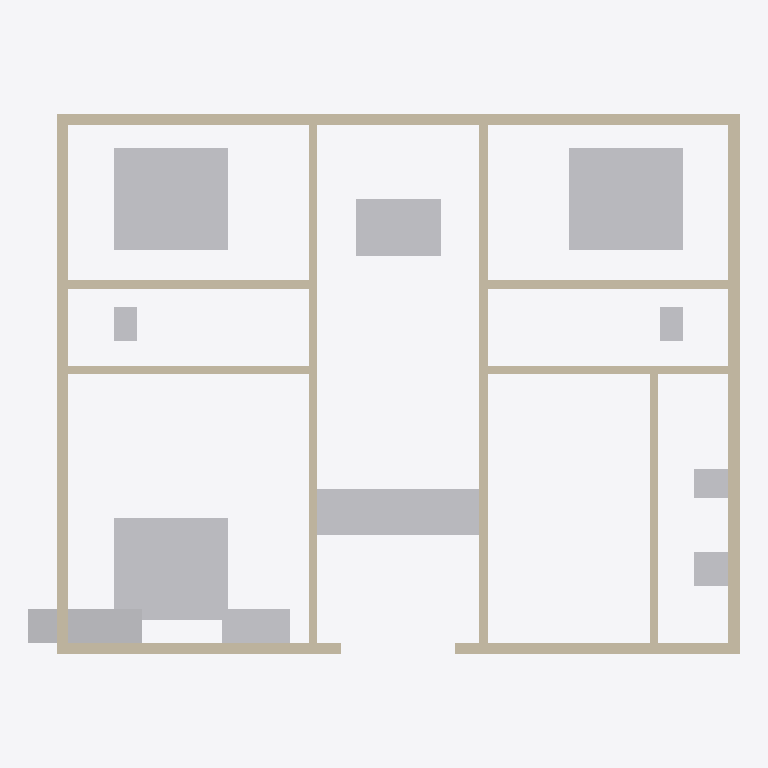
Plan cut of the same IFC building model at storey 'Ground Floor' (level 0.00 m, cut at 1.40 m), seen from above with north up, elements coloured by IFC class (only those large enough to see are counted): 23 other elements (light grey), 12 walls (beige). Cut surfaces are drawn darker.
Extent 12.5 m × 9.5 m × 3.0 m (x, y, z). Storeys (1): Ground Floor at 0.00 m. Elements (43): 31 IfcFurnishingElement, 12 IfcWallStandardCase.

HEADER;
FILE_DESCRIPTION(('ViewDefinition [CoordinationView]'),'2;1');
FILE_NAME('','2026-06-11T19:00:34',(''),(''),'IfcOpenShell 0.8.5-1c5b825','IfcOpenShell 0.8.5-1c5b825','');
FILE_SCHEMA(('IFC4'));
ENDSEC;
DATA;
#12=IFCPROJECT('3faOWu4kvFZfrY81KXZIcJ',#6,'Three Bedroom Apartment',$,$,$,$,(#11),#8);
#14=IFCSITE('1IoKeb$EfFTfxSy$Z_mAXZ',$,'Site',$,$,#13,$,$,$,$,$,$,$,$);
#16=IFCBUILDING('07DHcBkibFaBt94l4ETg1S',$,'Structure',$,$,#15,$,$,$,$,$,$);
#18=IFCBUILDINGSTOREY('1guXHeQR95EfWhE6ws3hwn',$,'Ground Floor',$,$,#17,$,$,$,$);
#361=IFCFURNISHINGELEMENT('0JaGtn1n1AQh56_CdE3Ao_',$,'bed_1_Mattress',$,$,#360,#357,$);
#418=IFCFURNISHINGELEMENT('2pQkMYVnPDV9yUnDoBoZpV',$,'bed_2_Mattress',$,$,#417,#414,$);
#304=IFCFURNISHINGELEMENT('3WW6FognzAggNXRN7cKcia',$,'bed_master_Mattress',$,$,#303,#300,$);
#40=IFCWALLSTANDARDCASE('0Unh4dV11EbvHT9PeqsZjK',$,'wall_ext_top',$,$,#39,#49,$,$);
#54=IFCWALLSTANDARDCASE('3Wgloiq094EfRhMsUTXVav',$,'wall_ext_right',$,$,#53,#63,$,$);
#26=IFCWALLSTANDARDCASE('3FpY5OFt1Ecvwv_CUHoJLO',$,'wall_ext_left',$,$,#25,#35,$,$);
#532=IFCFURNISHINGELEMENT('1CKeyNuyLFiQTmw1fSxsSG',$,'dining_table_Top',$,$,#531,#528,$);
#110=IFCWALLSTANDARDCASE('13mYIxZa99gvbv14FXsq9g',$,'wall_int_right_vertical',$,$,#109,#119,$,$);
#96=IFCWALLSTANDARDCASE('0zwpeSOanEohLsp34VUKWd',$,'wall_int_left_vertical',$,$,#95,#105,$,$);
#674=IFCFURNISHINGELEMENT('0MxLEZl7P4_RpM1rigJJSE',$,'wardrobe_master_Body',$,$,#673,#670,$);
#475=IFCFURNISHINGELEMENT('0aZ1LC8hT61837wJ2TyJiL',$,'sofa_living_Seat',$,$,#474,#471,$);
#68=IFCWALLSTANDARDCASE('1PVq90OPT8xBb5jnW6sXd5',$,'wall_ext_bottom_left',$,$,#67,#77,$,$);
#82=IFCWALLSTANDARDCASE('1uIPhDz4T2GBZPyl5Q6MNy',$,'wall_ext_bottom_right',$,$,#81,#91,$,$);
#488=IFCFURNISHINGELEMENT('2xE2iRLI91GwG7NxmCcNRV',$,'sofa_living_Backrest',$,$,#487,#484,$);
#692=IFCFURNISHINGELEMENT('28Q5acRsr2BBL_1_FBk_x5',$,'desk_master_Top',$,$,#691,#688,$);
#124=IFCWALLSTANDARDCASE('3NBEvplw588B0jWYuz2lfk',$,'wall_int_bed1_toilet',$,$,#123,#133,$,$);
#152=IFCWALLSTANDARDCASE('3v7FHKlYrCl9vxUJXmUEW8',$,'wall_int_bed2_toilet2',$,$,#151,#161,$,$);
#180=IFCWALLSTANDARDCASE('36g0lFWADCrO6N4mdXFp5$',$,'wall_int_kitchen_utility',$,$,#179,#189,$,$);
#138=IFCWALLSTANDARDCASE('36ZaVZmZ1ATOEzS11MCbAC',$,'wall_int_toilet_master',$,$,#137,#147,$,$);
#166=IFCWALLSTANDARDCASE('1R4b5p0Q5EvxUIJthNEIVw',$,'wall_int_toilet2_kitchen',$,$,#165,#175,$,$);
#656=IFCFURNISHINGELEMENT('3HksGzFAjFiP5FVC54AD9j',$,'stove_kitchen_Body',$,$,#655,#652,$);
#317=IFCFURNISHINGELEMENT('1ktqlDUAn5juFR_Y7mpiId',$,'bed_master_Headboard',$,$,#316,#313,$);
#374=IFCFURNISHINGELEMENT('32qb$9AhjCQAymDHnY8985',$,'bed_1_Headboard',$,$,#373,#370,$);
#431=IFCFURNISHINGELEMENT('3Tia1en793yfryya0JRIvk',$,'bed_2_Headboard',$,$,#430,#427,$);
#638=IFCFURNISHINGELEMENT('3rUSVXaDv2yvHsaMFmb03L',$,'sink_kitchen_Body',$,$,#637,#634,$);
#620=IFCFURNISHINGELEMENT('3Oil3u_l59XQf9DrfcJnms',$,'wc_toilet2_Body',$,$,#619,#616,$);
#602=IFCFURNISHINGELEMENT('2yYLBPmufFXgweV5NDO9py',$,'wc_toilet1_Body',$,$,#601,#598,$);
#514=IFCFURNISHINGELEMENT('0ks_QiKI568QRPawlvTnb2',$,'sofa_living_RightArm',$,$,#513,#510,$);
#501=IFCFURNISHINGELEMENT('3Kd7gOHZT6DBXxzzGx6BGf',$,'sofa_living_LeftArm',$,$,#500,#497,$);
#330=IFCFURNISHINGELEMENT('1Q0gpV8bDASurc0jJe1eAW',$,'bed_master_PillowLeft',$,$,#329,#326,$);
#343=IFCFURNISHINGELEMENT('2XG8XyhAb8P8GglLZpkaoE',$,'bed_master_PillowRight',$,$,#342,#339,$);
#400=IFCFURNISHINGELEMENT('1PrBACScL4ixQfK8n1wjz7',$,'bed_1_PillowRight',$,$,#399,#396,$);
#387=IFCFURNISHINGELEMENT('253fArtlL1R9hj1H_yGzv2',$,'bed_1_PillowLeft',$,$,#386,#383,$);
#444=IFCFURNISHINGELEMENT('3dGmPxq_5Eig9cuiOuS_$O',$,'bed_2_PillowLeft',$,$,#443,#440,$);
#457=IFCFURNISHINGELEMENT('3avKXbSYP2hQe5KzPB0ZD2',$,'bed_2_PillowRight',$,$,#456,#453,$);
ENDSEC;
